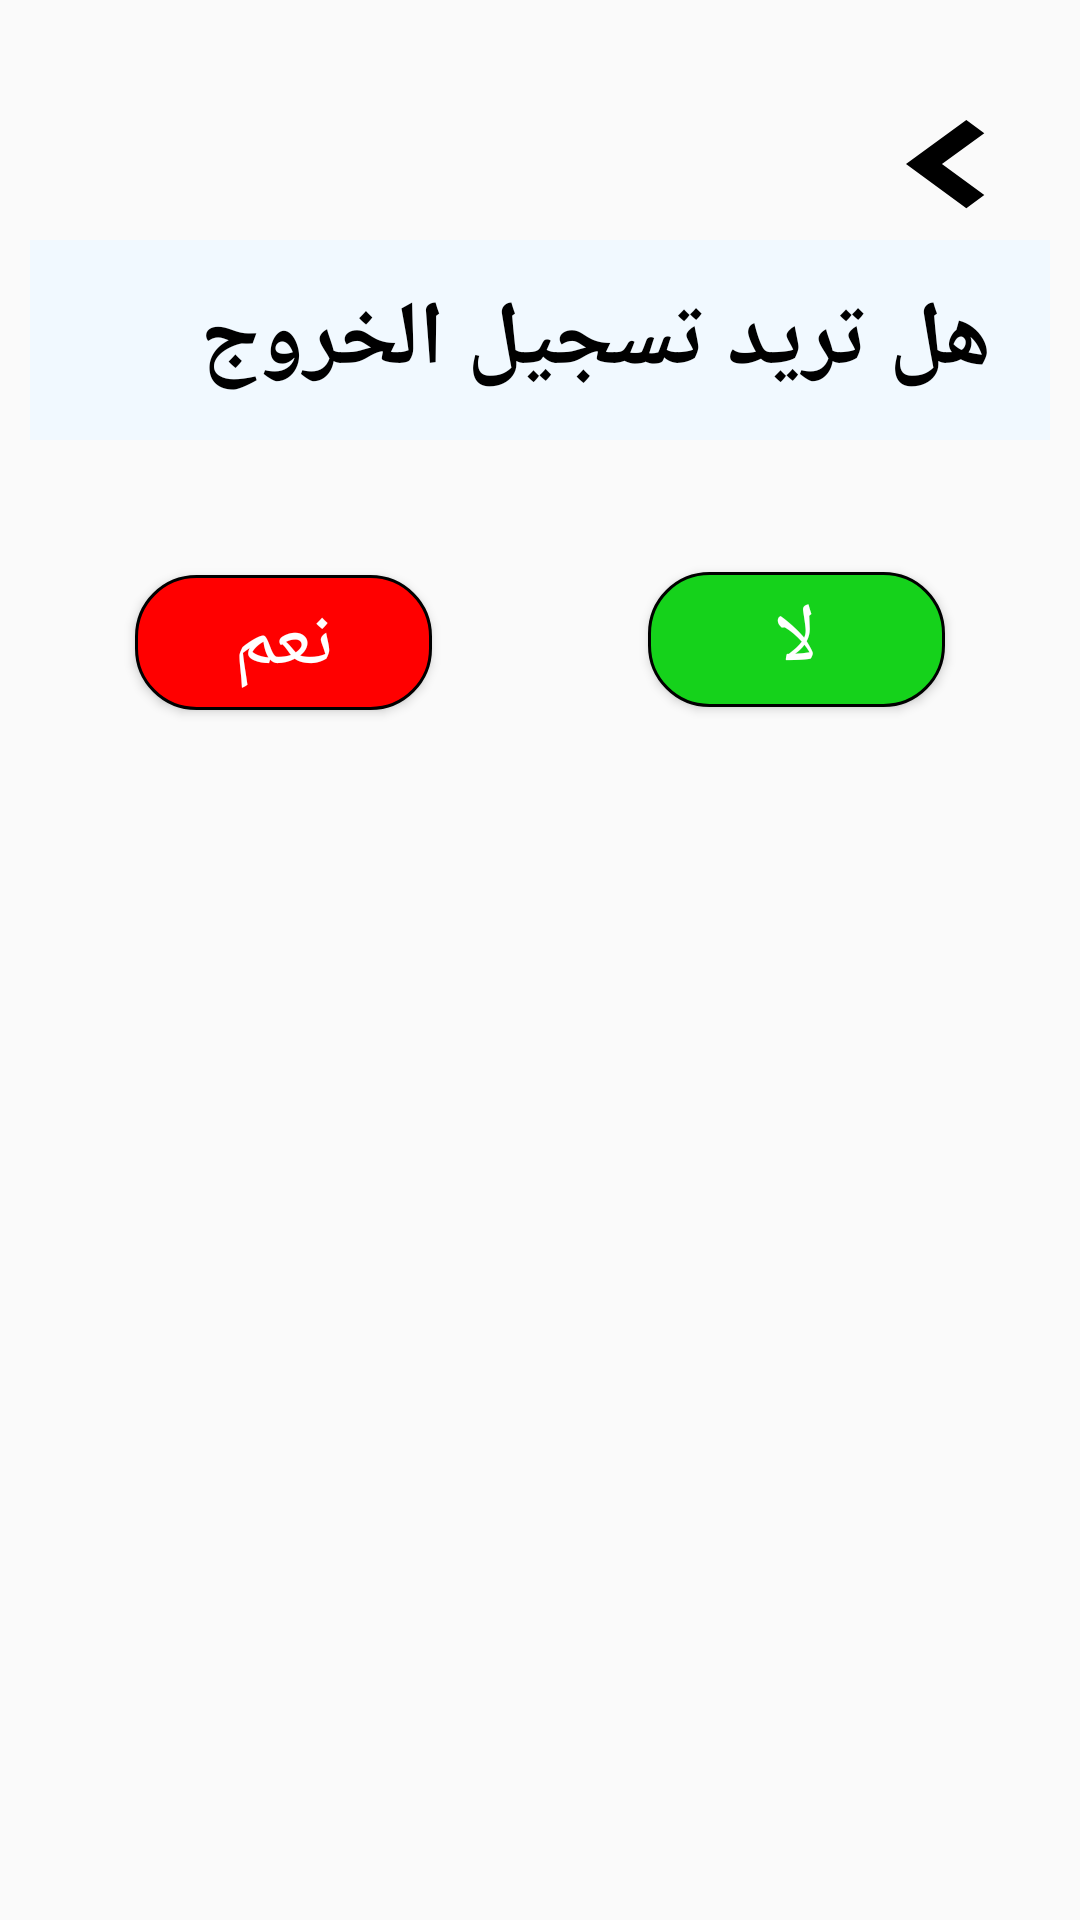

Layout XML and referenced resources for this Android screen:
<!-- AndroidManifest.xml: application theme Theme.Final_proj1 -->
<!-- res/layout/custom_dialog_signout.xml -->
<?xml version="1.0" encoding="utf-8"?>
<androidx.constraintlayout.widget.ConstraintLayout xmlns:android="http://schemas.android.com/apk/res/android"
    xmlns:app="http://schemas.android.com/apk/res-auto"
    xmlns:tools="http://schemas.android.com/tools"
    android:layout_width="match_parent"
    android:layout_height="wrap_content"
    android:padding="10dp"
    android:orientation="vertical">


    <ImageView
        android:id="@+id/img_arrowSignOut"
        android:layout_width="30dp"
        android:layout_height="30dp"
        android:layout_marginTop="30dp"
        android:layout_marginEnd="20dp"
        app:layout_constraintEnd_toEndOf="parent"
        app:layout_constraintTop_toTopOf="parent"
        app:srcCompat="@drawable/ic_arrow_left" />

    <TextView
        android:id="@+id/textView2"
        android:layout_width="350dp"
        android:layout_height="wrap_content"
        android:layout_marginTop="10dp"
        android:paddingStart="20dp"
        android:background="#F1F9FF"
        android:paddingTop="13dp"
        android:paddingEnd="25dp"
        android:paddingBottom="13dp"
        android:text="هل تريد تسجيل الخروج"
        android:textColor="@color/black"
        android:textSize="30sp"
        android:textStyle="bold"
        app:layout_constraintEnd_toEndOf="parent"
        app:layout_constraintStart_toStartOf="parent"
        app:layout_constraintTop_toBottomOf="@+id/img_arrowSignOut" />


    <Button
        android:id="@+id/btn_YseSignOut"
        android:layout_width="99dp"
        android:layout_height="45dp"
        android:layout_marginTop="45dp"
        android:layout_marginStart="35dp"
        android:background="@drawable/btn_no"
        android:gravity="center"
        android:text="نعم"
        android:textColor="@color/white"
        android:textSize="27sp"
        app:layout_constraintStart_toStartOf="parent"
        app:layout_constraintTop_toBottomOf="@+id/textView2" />

    <Button
        android:id="@+id/btn_NoSignOut"
        android:layout_width="99dp"
        android:layout_height="45dp"
        android:layout_marginTop="44dp"
        android:layout_marginEnd="35dp"
        android:background="@drawable/btn_yse"
        android:gravity="center"
        android:text="لا"
        android:textColor="@color/white"
        android:textSize="27sp"
        app:layout_constraintEnd_toEndOf="parent"
        app:layout_constraintTop_toBottomOf="@+id/textView2" />


</androidx.constraintlayout.widget.ConstraintLayout>
<!-- resources referenced by this layout -->
<resources>
  <color name="black">#FF000000</color>
  <color name="white">#FFFFFFFF</color>
  <!-- drawable btn_no (drawable) -->
  <?xml version="1.0" encoding="utf-8"?>
  <shape android:shape="rectangle" xmlns:android="http://schemas.android.com/apk/res/android">
  
      <solid android:color="#FF0000"/>
      <stroke android:width="1dp"/>
      <corners android:radius="20dp"/>
  </shape>
  <!-- drawable btn_yse (drawable) -->
  <?xml version="1.0" encoding="utf-8"?>
  <shape android:shape="rectangle" xmlns:android="http://schemas.android.com/apk/res/android">
  
      <solid android:color="#15D21B"/>
      <stroke android:width="1dp"/>
      <corners android:radius="20dp"/>
  </shape>
  <!-- drawable ic_arrow_left (drawable) -->
  <vector xmlns:android="http://schemas.android.com/apk/res/android"
      android:width="30dp"
      android:height="30dp"
      android:viewportWidth="30"
      android:viewportHeight="30">
    <group>
      <clip-path
          android:pathData="M0,0h30v30h-30z"/>
      <path
          android:fillColor="#FF000000"
          android:pathData="M2,14.7 L22.11,0 28.1,4.379 13.98,14.7 28.1,25.021 22.11,29.4Z"/>
    </group>
  </vector>
  <style name="Theme.Final_proj1" parent="Theme.MaterialComponents.DayNight.NoActionBar.Bridge">
          
          <item name="colorPrimary">@color/purple_500</item>
          <item name="colorPrimaryVariant">@color/purple_700</item>
          <item name="colorOnPrimary">@color/white</item>
          
          <item name="colorSecondary">@color/teal_200</item>
          <item name="colorSecondaryVariant">@color/teal_700</item>
          <item name="colorOnSecondary">@color/black</item>
          
          <item name="android:statusBarColor" tools:targetApi="l">?attr/colorPrimaryVariant</item>
          
          <item name="bottomSheetDialogTheme">@style/AppBottomSheetDialogTheme</item>
      </style>
  <color name="purple_500">#FF6200EE</color>
  <color name="purple_700">#FF3700B3</color>
  <color name="teal_200">#FF03DAC5</color>
  <color name="teal_700">#FF018786</color>
  <style name="AppBottomSheetDialogTheme" parent="Theme.Design.Light.BottomSheetDialog">
          <item name="bottomSheetStyle">@style/AppModalStyle</item>
      </style>
  <style name="AppModalStyle" parent="Widget.Design.BottomSheet.Modal">
          <item name="android:background">@drawable/shape_bs_dialog</item>
      </style>
  <!-- drawable shape_bs_dialog (drawable) -->
  <?xml version="1.0" encoding="utf-8"?>
  <shape xmlns:android="http://schemas.android.com/apk/res/android">
      <corners
          android:topLeftRadius="24dp"
          android:topRightRadius="24dp"></corners>
  
      <solid android:color="#ffffff"></solid>
  
      <padding
          android:bottom="12dp"
          android:left="12dp"
          android:right="12dp"
          android:top="12dp"></padding>
  </shape>
</resources>
